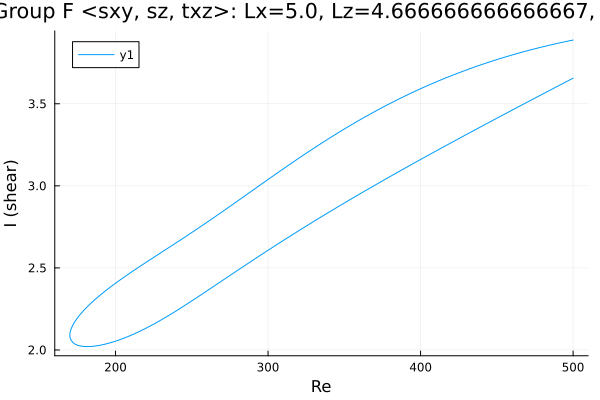

The data file committed next to this chart (first rows):
Re, shear
500.0, 3.888
498.6, 3.886
497.2, 3.883
495.8, 3.88
494.4, 3.877
492.9, 3.874
491.5, 3.872
490.1, 3.869
488.7, 3.866
487.3, 3.863
485.9, 3.86
484.5, 3.857
483, 3.854
481.6, 3.85
480.2, 3.847
478.8, 3.844
477.4, 3.841
476, 3.838
474.6, 3.834
473.1, 3.831
471.7, 3.827
470.3, 3.824
468.9, 3.82
467.5, 3.817
466.1, 3.813
464.7, 3.81
463.2, 3.806
461.8, 3.802
460.4, 3.798
459, 3.795
457.6, 3.791
456.2, 3.787
454.8, 3.783
453.3, 3.779
451.9, 3.775
450.5, 3.771
449.1, 3.767
447.7, 3.762
446.3, 3.758
444.9, 3.754
443.4, 3.749
442, 3.745
440.6, 3.741
439.2, 3.736
437.8, 3.732
436.4, 3.727
435, 3.722
433.5, 3.718
432.1, 3.713
430.7, 3.708
429.3, 3.703
427.9, 3.699
426.5, 3.694
425.1, 3.689
423.6, 3.684
422.2, 3.679
420.8, 3.673
419.4, 3.668
418, 3.663
416.6, 3.658
... 479 more rows
